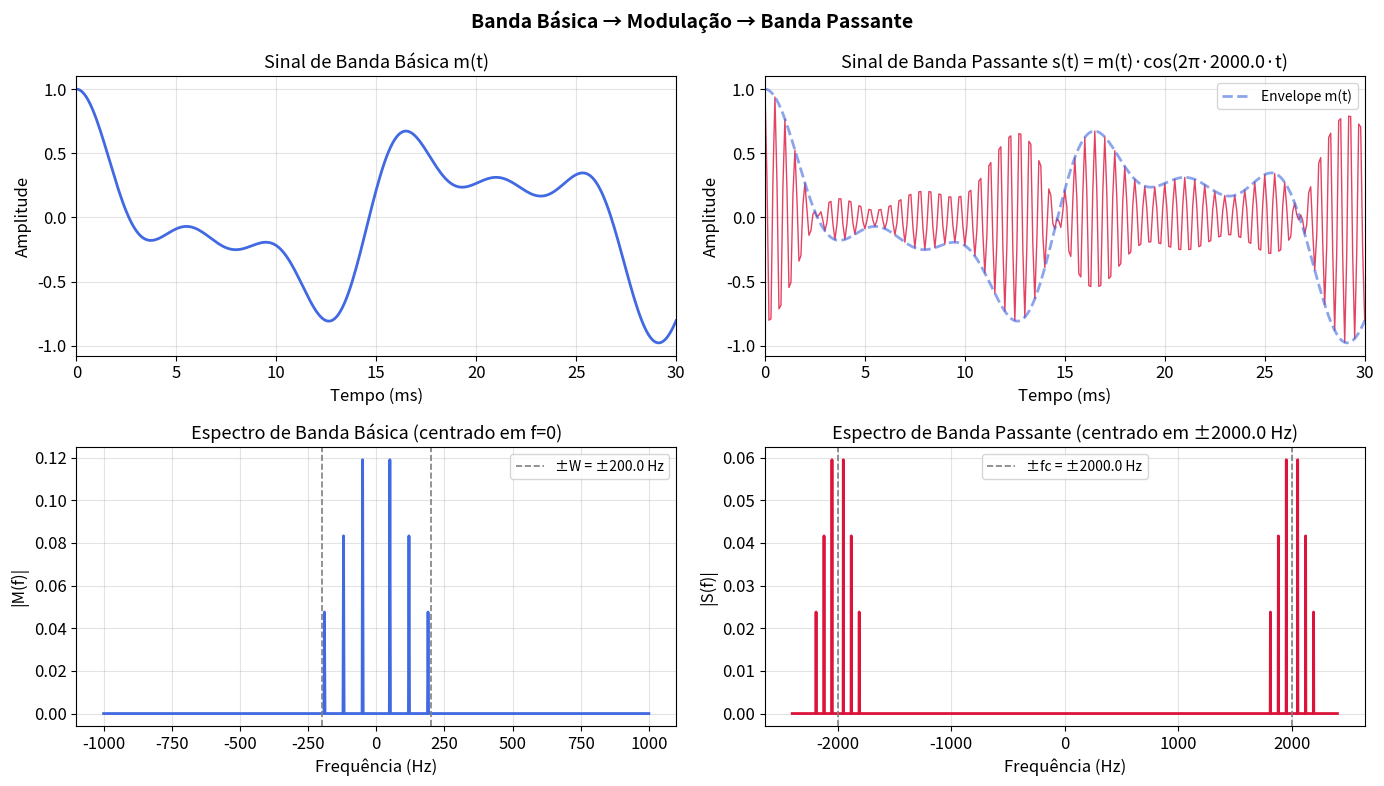
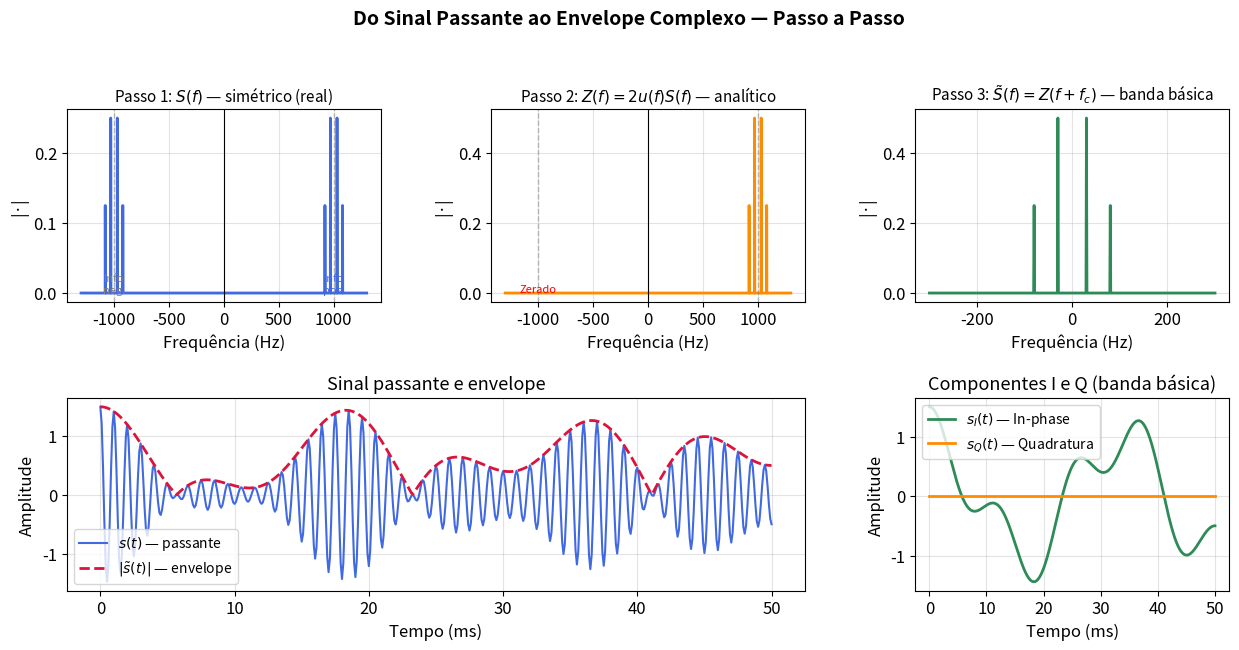
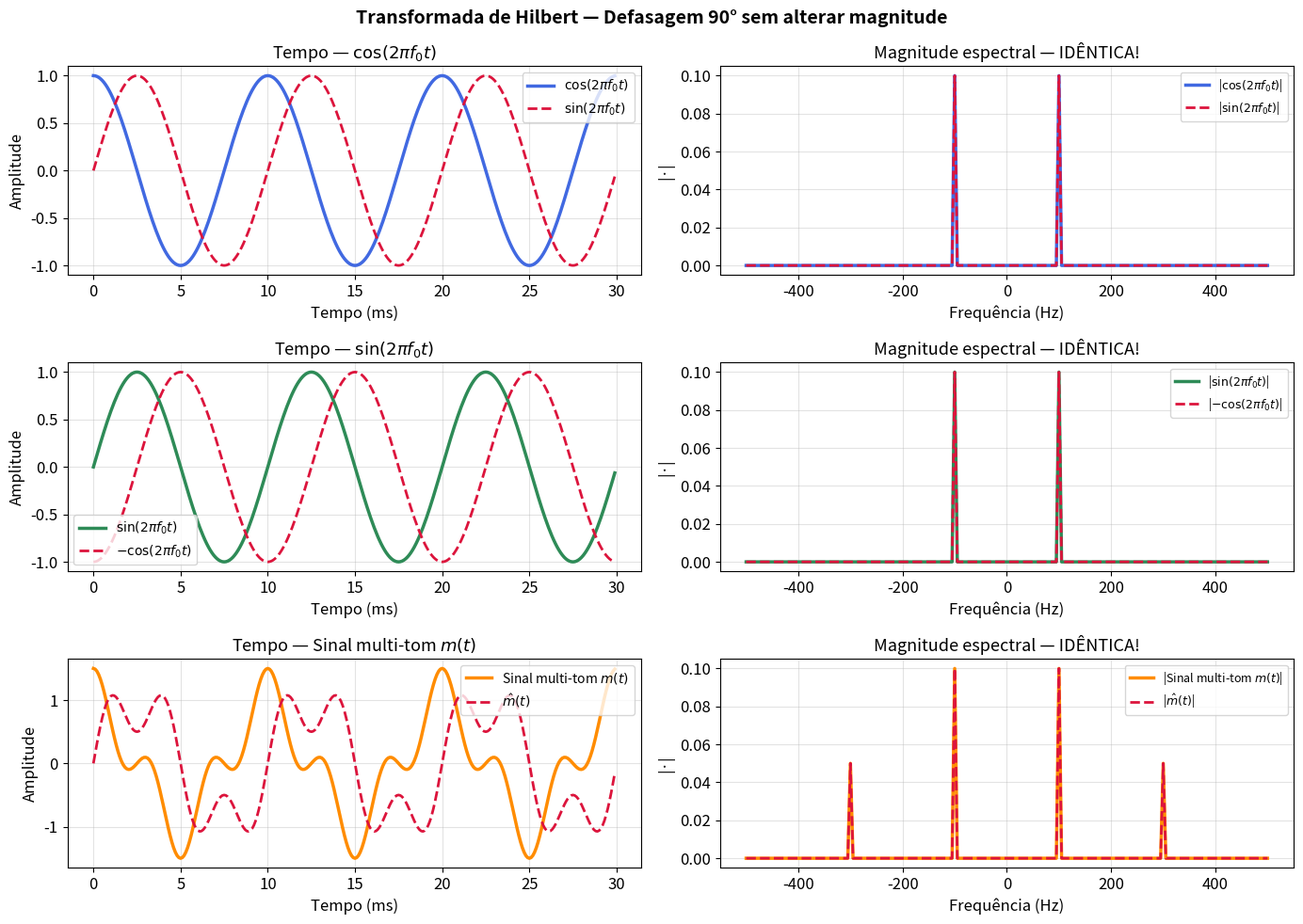
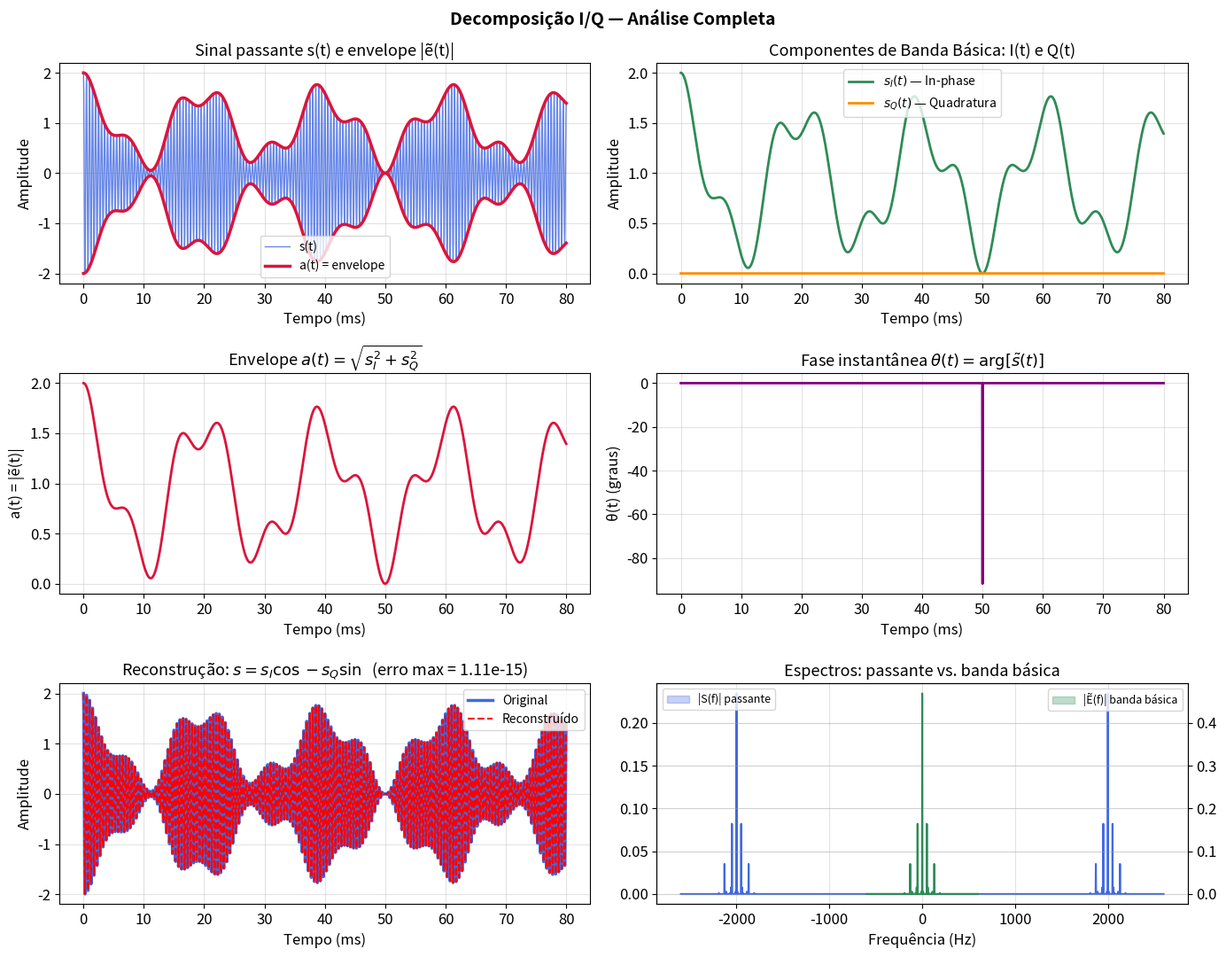
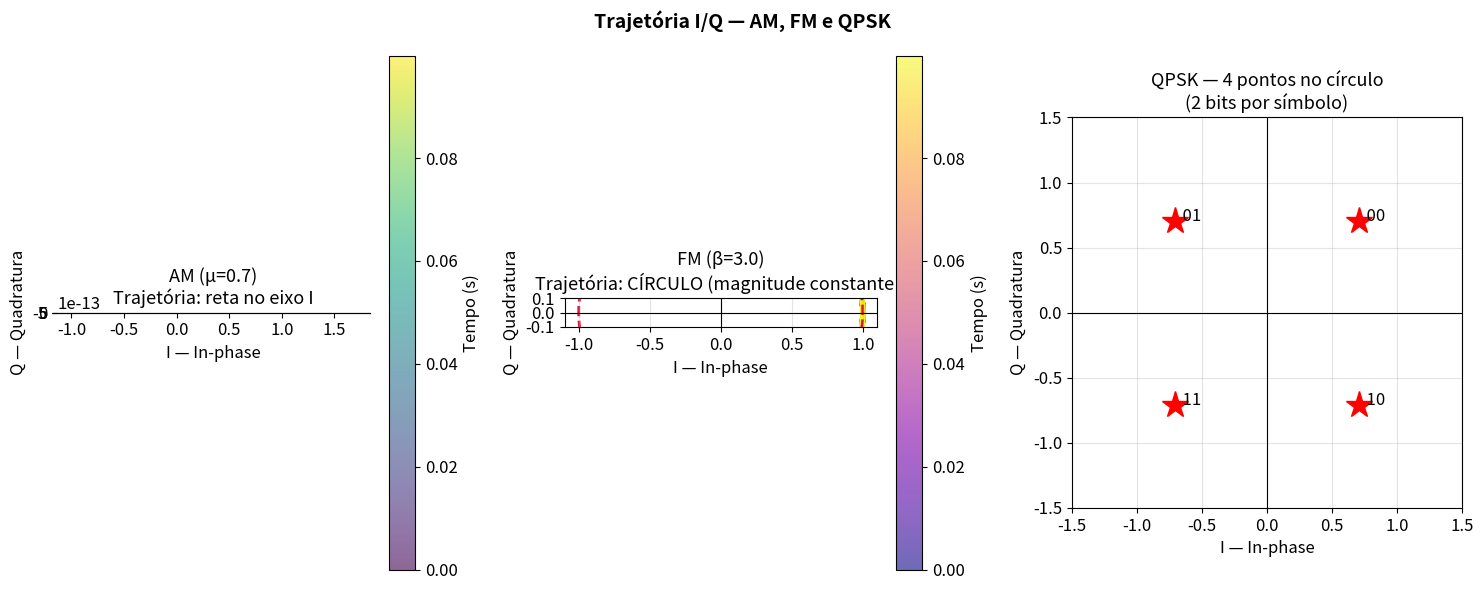
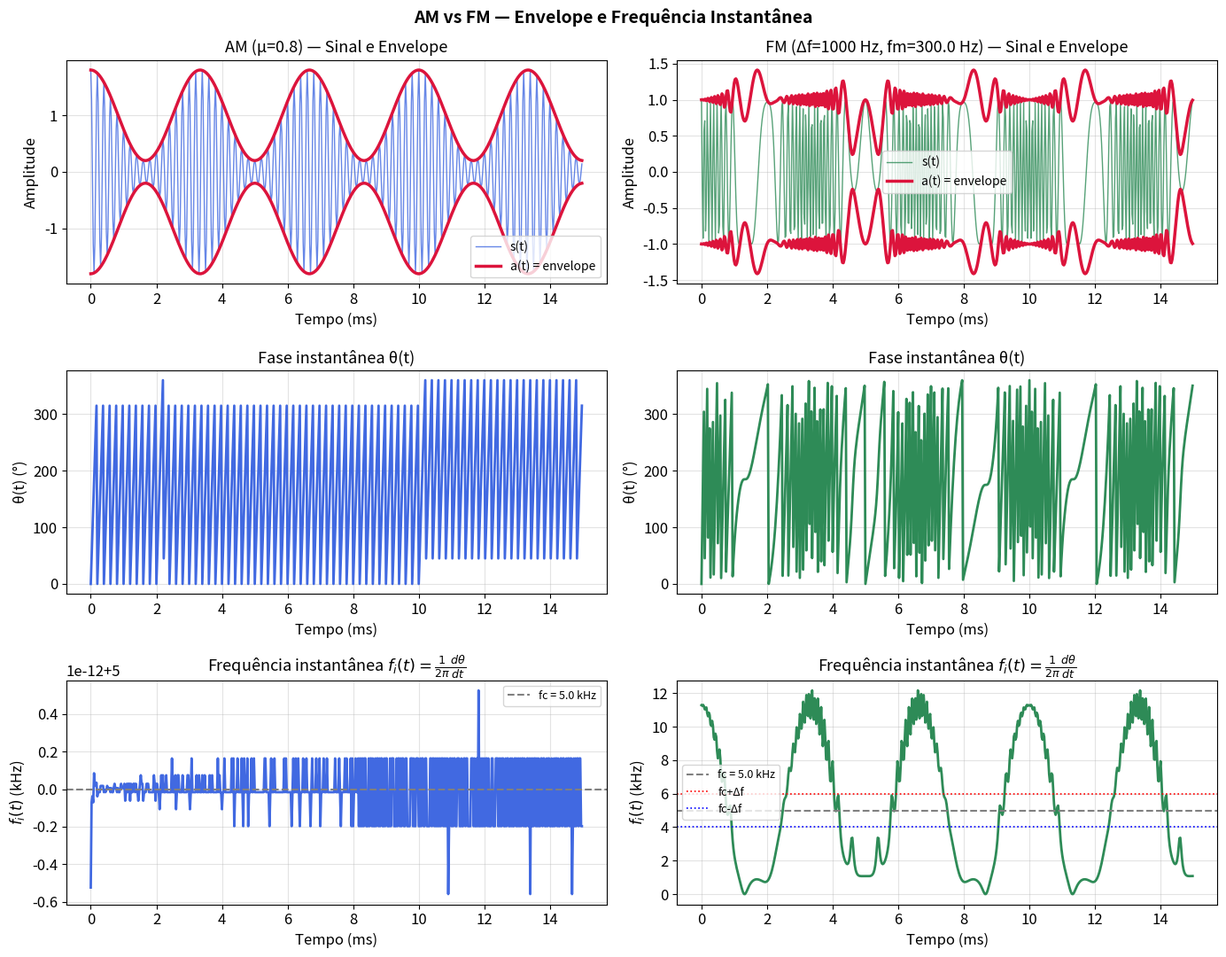
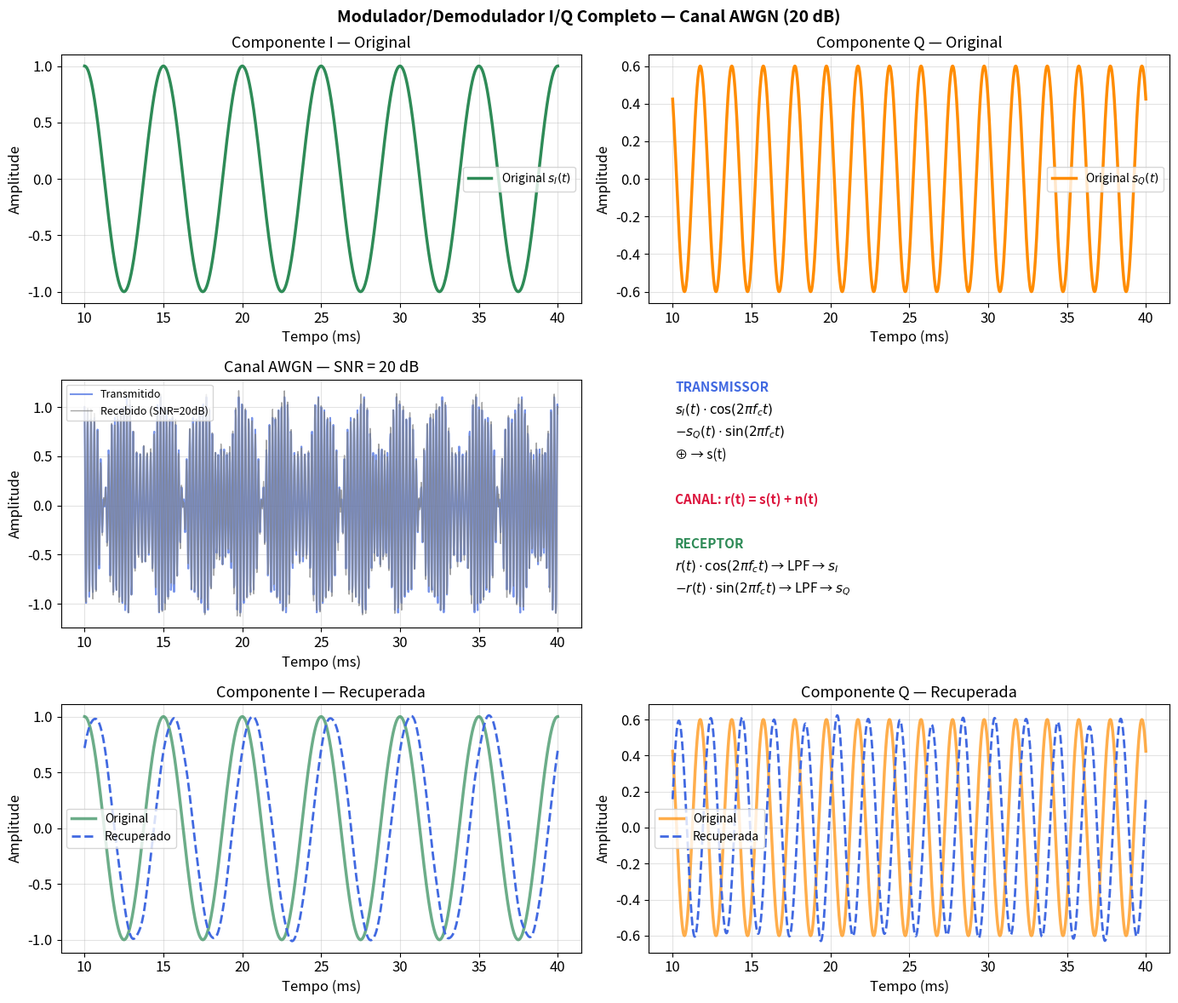

Source code (Python) for these figures, in order:
import numpy as np
import matplotlib.pyplot as plt
import matplotlib.gridspec as gridspec
from scipy.fft import fft, ifft, fftfreq, fftshift, fftshift
from scipy import signal as sig

plt.rcParams.update({
    'figure.facecolor': 'white',
    'axes.facecolor': 'white',
    'axes.grid': True,
    'grid.alpha': 0.35,
    'font.size': 12,
    'axes.titlesize': 13,
    'axes.labelsize': 12,
})

def hilbert_scipy(x):
    """Transformada de Hilbert via scipy."""
    return sig.hilbert(x)

def espectro(x, fs, N_fft=None):
    """Retorna (f, X) com espectro bilateral centrado em 0."""
    N = len(x) if N_fft is None else N_fft
    X = fftshift(fft(x, n=N)) / fs
    f = fftshift(fftfreq(N, 1/fs))
    return f, X

print('Pacotes carregados.')

fs  = 10000
T   = 0.5
t   = np.arange(0, T, 1/fs)
N   = len(t)

W   = 200.0   # largura de banda do sinal de mensagem (Hz)
fc  = 2000.0  # frequência portadora (Hz)

# Sinal de mensagem (banda básica) — soma de 3 senóides lentas
m_t = (np.cos(2*np.pi*50*t) +
       0.7*np.cos(2*np.pi*120*t) +
       0.4*np.cos(2*np.pi*190*t))
m_t /= m_t.max()  # normalizar

# Sinal passante (AM-DSB-SC)
s_t = m_t * np.cos(2*np.pi*fc*t)

f_m, M = espectro(m_t, fs)
f_s, S = espectro(s_t, fs)

fig, axes = plt.subplots(2, 2, figsize=(14, 8))

# Tempo — mensagem
axes[0,0].plot(t*1000, m_t, 'royalblue', lw=2)
axes[0,0].set_xlabel('Tempo (ms)')
axes[0,0].set_ylabel('Amplitude')
axes[0,0].set_title('Sinal de Banda Básica m(t)')
axes[0,0].set_xlim([0, 30])

# Espectro — mensagem
mask = np.abs(f_m) <= 5*W
axes[1,0].fill_between(f_m[mask], np.abs(M[mask]), alpha=0.3, color='royalblue')
axes[1,0].plot(f_m[mask], np.abs(M[mask]), 'royalblue', lw=2)
axes[1,0].axvline(-W, color='gray', ls='--', lw=1.2, label=f'±W = ±{W} Hz')
axes[1,0].axvline( W, color='gray', ls='--', lw=1.2)
axes[1,0].set_xlabel('Frequência (Hz)')
axes[1,0].set_ylabel('|M(f)|')
axes[1,0].set_title(f'Espectro de Banda Básica (centrado em f=0)')
axes[1,0].legend(fontsize=10)

# Tempo — passante
axes[0,1].plot(t*1000, s_t, 'crimson', lw=1, alpha=0.8)
axes[0,1].plot(t*1000, m_t, 'royalblue', lw=2, alpha=0.6, ls='--', label='Envelope m(t)')
axes[0,1].set_xlabel('Tempo (ms)')
axes[0,1].set_ylabel('Amplitude')
axes[0,1].set_title(f'Sinal de Banda Passante s(t) = m(t)·cos(2π·{fc}·t)')
axes[0,1].set_xlim([0, 30])
axes[0,1].legend(fontsize=10)

# Espectro — passante
mask2 = (np.abs(f_s) >= fc - 2*W) & (np.abs(f_s) <= fc + 2*W)
axes[1,1].fill_between(f_s[mask2], np.abs(S[mask2]), alpha=0.3, color='crimson')
axes[1,1].plot(f_s[mask2], np.abs(S[mask2]), 'crimson', lw=2)
axes[1,1].axvline(-fc, color='gray', ls='--', lw=1.2, label=f'±fc = ±{fc} Hz')
axes[1,1].axvline( fc, color='gray', ls='--', lw=1.2)
axes[1,1].set_xlabel('Frequência (Hz)')
axes[1,1].set_ylabel('|S(f)|')
axes[1,1].set_title(f'Espectro de Banda Passante (centrado em ±{fc} Hz)')
axes[1,1].legend(fontsize=10)

fig.suptitle('Banda Básica → Modulação → Banda Passante', fontsize=14, fontweight='bold')
plt.tight_layout()
plt.show()

fs  = 10000
T   = 1.0
t   = np.arange(0, T, 1/fs)
N   = len(t)
fc  = 1000.0
W   = 100.0

# Sinal de mensagem simples
m_t = np.cos(2*np.pi*30*t) + 0.5*np.cos(2*np.pi*80*t)
s_t = m_t * np.cos(2*np.pi*fc*t)  # AM-DSB-SC

# Passo 1: espectro do sinal passante
f, S = espectro(s_t, fs)
df   = f[1]-f[0]

# Passo 2: sinal analítico — zerar frequências negativas, dobrar as positivas
S_raw = fftshift(fft(s_t)) / fs  # espectro não centrado pelo fftshift já feito
Z_spec = S.copy()
Z_spec[f < 0]  = 0
Z_spec[f == 0] = Z_spec[f == 0] * 0.5  # DC não duplicado
Z_spec[f > 0] *= 2

# Passo 3: deslocar de -fc para banda básica
f_shift = f + fc  # frequências deslocadas
# Interpolamos o espectro deslocado numa grade regular centrada em 0
# (equivalente a multiplicar z(t) por e^{-j2πfc·t})
z_t = ifft(fftshift(Z_spec) * fs)  # sinal analítico no tempo
envelope_t = z_t * np.exp(-1j*2*np.pi*fc*t)  # envelope complexo
f_env, ENV = espectro(envelope_t, fs)

fig = plt.figure(figsize=(15, 10))
gs = gridspec.GridSpec(3, 3, figure=fig, hspace=0.5, wspace=0.35)

# ---- Linha superior: espectros dos 3 passos ----
mask_s   = (np.abs(f) <= fc + 3*W)
mask_env = (np.abs(f_env) <= 3*W)

labels_passos = [
    ('Passo 1: $S(f)$ — simétrico (real)', f, np.abs(S), mask_s, 'royalblue'),
    ('Passo 2: $Z(f) = 2u(f)S(f)$ — analítico', f, np.abs(Z_spec), mask_s, 'darkorange'),
    ('Passo 3: $\\tilde{S}(f) = Z(f+f_c)$ — banda básica', f_env, np.abs(ENV), mask_env, 'seagreen'),
]

for col, (titulo, f_ax, spec, mask, cor) in enumerate(labels_passos):
    ax = fig.add_subplot(gs[0, col])
    ax.fill_between(f_ax[mask], spec[mask], alpha=0.25, color=cor)
    ax.plot(f_ax[mask], spec[mask], color=cor, lw=2)
    if col < 2:
        ax.axvline(0,  color='k', lw=0.8, ls='-')
        ax.axvline(-fc, color='gray', lw=1, ls='--', alpha=0.5)
        ax.axvline( fc, color='gray', lw=1, ls='--', alpha=0.5)
        if col == 0:
            ax.annotate('Info\nneg.', (-fc, spec[np.argmin(np.abs(f_ax+fc))]), fontsize=8,
                        color='gray', ha='center')
            ax.annotate('Info\npos.', (fc, spec[np.argmin(np.abs(f_ax-fc))]), fontsize=8,
                        color='royalblue', ha='center')
        elif col == 1:
            ax.annotate('Zerado', (-fc, 0.001), fontsize=8, color='red', ha='center')
    ax.set_title(titulo, fontsize=11)
    ax.set_xlabel('Frequência (Hz)')
    ax.set_ylabel('|·|')

# ---- Linha do meio: sinais no tempo ----
ax_s  = fig.add_subplot(gs[1, :2])
ax_env = fig.add_subplot(gs[1, 2])

mask_t = t <= 0.05
ax_s.plot(t[mask_t]*1000, s_t[mask_t], 'royalblue', lw=1.5, label='$s(t)$ — passante')
ax_s.plot(t[mask_t]*1000, np.abs(envelope_t[mask_t]), 'crimson', lw=2, ls='--', label='$|\\tilde{s}(t)|$ — envelope')
ax_s.set_xlabel('Tempo (ms)')
ax_s.set_ylabel('Amplitude')
ax_s.set_title('Sinal passante e envelope')
ax_s.legend(fontsize=10)

ax_env.plot(t[mask_t]*1000, np.real(envelope_t[mask_t]), 'seagreen',  lw=2, label='$s_I(t)$ — In-phase')
ax_env.plot(t[mask_t]*1000, np.imag(envelope_t[mask_t]), 'darkorange', lw=2, label='$s_Q(t)$ — Quadratura')
ax_env.set_xlabel('Tempo (ms)')
ax_env.set_ylabel('Amplitude')
ax_env.set_title('Componentes I e Q (banda básica)')
ax_env.legend(fontsize=10)

fig.suptitle('Do Sinal Passante ao Envelope Complexo — Passo a Passo', fontsize=14, fontweight='bold')
plt.show()

fs  = 10000
T   = 0.2
t   = np.arange(0, T, 1/fs)
f0  = 100.0

sinais_hilbert = [
    (np.cos(2*np.pi*f0*t),    r'$\cos(2\pi f_0 t)$',    r'$\sin(2\pi f_0 t)$',   'royalblue'),
    (np.sin(2*np.pi*f0*t),    r'$\sin(2\pi f_0 t)$',    r'$-\cos(2\pi f_0 t)$',  'seagreen'),
    # sinal de mensagem com múltiplas frequências
    (np.cos(2*np.pi*f0*t) + 0.5*np.cos(2*np.pi*3*f0*t),
     r'Sinal multi-tom $m(t)$', r'$\hat{m}(t)$', 'darkorange'),
]

fig, axes = plt.subplots(3, 2, figsize=(14, 10))

for row, (x, label_x, label_hx, cor) in enumerate(sinais_hilbert):
    # Transformada de Hilbert
    z  = sig.hilbert(x)   # sinal analítico = x + j*hilbert(x)
    hx = np.imag(z)       # parte imaginária = transformada de Hilbert

    # Domínio do tempo
    mask_t = t <= 3/f0
    axes[row, 0].plot(t[mask_t]*1000, x[mask_t],  color=cor,    lw=2.5, label=label_x)
    axes[row, 0].plot(t[mask_t]*1000, hx[mask_t], color='crimson', lw=2, ls='--', label=label_hx)
    axes[row, 0].set_xlabel('Tempo (ms)')
    axes[row, 0].set_ylabel('Amplitude')
    axes[row, 0].set_title(f'Tempo — {label_x}')
    axes[row, 0].legend(fontsize=10)

    # Espectro de magnitude — deve ser idêntico!
    f_ax, X_spec  = espectro(x, fs)
    f_ax, HX_spec = espectro(hx, fs)
    mask_f = np.abs(f_ax) <= 5*f0
    axes[row, 1].plot(f_ax[mask_f], np.abs(X_spec[mask_f]),  color=cor,    lw=2.5, label=f'|{label_x}|')
    axes[row, 1].plot(f_ax[mask_f], np.abs(HX_spec[mask_f]), color='crimson', lw=2, ls='--', label=f'|{label_hx}|')
    axes[row, 1].set_xlabel('Frequência (Hz)')
    axes[row, 1].set_ylabel('|·|')
    axes[row, 1].set_title('Magnitude espectral — IDÊNTICA!')
    axes[row, 1].legend(fontsize=9)

fig.suptitle('Transformada de Hilbert — Defasagem 90° sem alterar magnitude', fontsize=14, fontweight='bold')
plt.tight_layout()
plt.show()

# Verificação numérica
x_test  = np.cos(2*np.pi*f0*t)
hx_test = np.imag(sig.hilbert(x_test))
erro = np.max(np.abs(hx_test - np.sin(2*np.pi*f0*t)))
print(f"Verificação: cos → sin, erro máximo = {erro:.2e} (deve ser ≈ 0)")

fs  = 20000
T   = 0.5
t   = np.arange(0, T, 1/fs)
fc  = 2000.0

# Sinal de mensagem AM com variação lenta
Am  = 1.0 + 0.7*np.cos(2*np.pi*50*t) + 0.3*np.cos(2*np.pi*130*t)
phi = 0.5*np.sin(2*np.pi*30*t)   # pequena variação de fase
m_t = Am * np.cos(phi)            # mensagem com amplitude e fase variáveis

# Sinal passante
s_t = m_t * np.cos(2*np.pi*fc*t)

# Sinal analítico e envelope complexo
z_t       = sig.hilbert(s_t)
envelope  = z_t * np.exp(-1j*2*np.pi*fc*t)
sI        = np.real(envelope)
sQ        = np.imag(envelope)
a_t       = np.abs(envelope)      # amplitude do envelope
theta_t   = np.angle(envelope)    # fase instantânea

# Reconstrução
s_recon = sI * np.cos(2*np.pi*fc*t) - sQ * np.sin(2*np.pi*fc*t)

fig, axes = plt.subplots(3, 2, figsize=(14, 11))
mask_t = t <= 0.08

# Sinal passante
axes[0,0].plot(t[mask_t]*1000, s_t[mask_t], 'royalblue', lw=1, alpha=0.8, label='s(t)')
axes[0,0].plot(t[mask_t]*1000,  a_t[mask_t], 'crimson', lw=2.5, label='a(t) = envelope')
axes[0,0].plot(t[mask_t]*1000, -a_t[mask_t], 'crimson', lw=2.5)
axes[0,0].set_xlabel('Tempo (ms)'); axes[0,0].set_ylabel('Amplitude')
axes[0,0].set_title('Sinal passante s(t) e envelope |ẽ(t)|')
axes[0,0].legend(fontsize=10)

# Componentes I e Q
axes[0,1].plot(t[mask_t]*1000, sI[mask_t], 'seagreen',   lw=2, label='$s_I(t)$ — In-phase')
axes[0,1].plot(t[mask_t]*1000, sQ[mask_t], 'darkorange', lw=2, label='$s_Q(t)$ — Quadratura')
axes[0,1].set_xlabel('Tempo (ms)'); axes[0,1].set_ylabel('Amplitude')
axes[0,1].set_title('Componentes de Banda Básica: I(t) e Q(t)')
axes[0,1].legend(fontsize=10)

# Envelope e fase
axes[1,0].plot(t[mask_t]*1000, a_t[mask_t], 'crimson', lw=2)
axes[1,0].set_xlabel('Tempo (ms)'); axes[1,0].set_ylabel('a(t) = |ẽ(t)|')
axes[1,0].set_title('Envelope $a(t) = \\sqrt{s_I^2 + s_Q^2}$')

axes[1,1].plot(t[mask_t]*1000, np.degrees(theta_t[mask_t]), 'purple', lw=2)
axes[1,1].set_xlabel('Tempo (ms)'); axes[1,1].set_ylabel('θ(t) (graus)')
axes[1,1].set_title('Fase instantânea $\\theta(t) = \\arg[\\tilde{s}(t)]$')

# Verificação de reconstrução
erro = np.max(np.abs(s_recon - s_t))
axes[2,0].plot(t[mask_t]*1000, s_t[mask_t], 'royalblue', lw=2.5, label='Original')
axes[2,0].plot(t[mask_t]*1000, s_recon[mask_t], 'r--', lw=1.5, label='Reconstruído')
axes[2,0].set_xlabel('Tempo (ms)'); axes[2,0].set_ylabel('Amplitude')
axes[2,0].set_title(f'Reconstrução: $s = s_I\\cos - s_Q\\sin$  (erro max = {erro:.2e})')
axes[2,0].legend(fontsize=10)

# Espectros
f_ax, S_spec  = espectro(s_t, fs)
f_env, E_spec = espectro(envelope, fs)
mask_pb = (np.abs(f_ax) <= fc+3*200) & (np.abs(f_ax) >= fc-3*200)
mask_bb = np.abs(f_env) <= 3*200

axes[2,1].fill_between(f_ax[mask_pb], np.abs(S_spec[mask_pb]), alpha=0.3, color='royalblue', label='|S(f)| passante')
axes[2,1].plot(f_ax[mask_pb], np.abs(S_spec[mask_pb]), 'royalblue', lw=1.5)
ax2 = axes[2,1].twinx()
ax2.fill_between(f_env[mask_bb], np.abs(E_spec[mask_bb]), alpha=0.3, color='seagreen', label='|Ẽ(f)| banda básica')
ax2.plot(f_env[mask_bb], np.abs(E_spec[mask_bb]), 'seagreen', lw=1.5)
axes[2,1].set_xlabel('Frequência (Hz)')
axes[2,1].set_title('Espectros: passante vs. banda básica')
axes[2,1].legend(loc='upper left', fontsize=9)
ax2.legend(loc='upper right', fontsize=9)

fig.suptitle('Decomposição I/Q — Análise Completa', fontsize=14, fontweight='bold')
plt.tight_layout()
plt.show()

fs  = 40000
T   = 0.1
t   = np.arange(0, T, 1/fs)
fc  = 5000.0
fm  = 200.0    # frequência da mensagem
Ac  = 1.0
mu  = 0.7      # índice de modulação AM
beta = 3.0     # índice de modulação FM

# AM convencional
m_am = np.cos(2*np.pi*fm*t)
s_am = Ac * (1 + mu*m_am) * np.cos(2*np.pi*fc*t)
env_am = sig.hilbert(s_am) * np.exp(-1j*2*np.pi*fc*t)

# FM
fase_fm = 2*np.pi*beta/fm * np.sin(2*np.pi*fm*t)  # integral de cos = sin/fm
s_fm  = Ac * np.cos(2*np.pi*fc*t + fase_fm)
env_fm = sig.hilbert(s_fm) * np.exp(-1j*2*np.pi*fc*t)

# QPSK (4 símbolos)
n_sim = 20
T_sim = T / n_sim
bits  = np.random.RandomState(42).randint(0, 4, n_sim)
phases_qpsk = np.pi/4 + bits * np.pi/2  # 45°, 135°, 225°, 315°
s_I_qpsk = np.repeat(np.cos(phases_qpsk), int(T_sim*fs))
s_Q_qpsk = np.repeat(np.sin(phases_qpsk), int(T_sim*fs))

fig, axes = plt.subplots(1, 3, figsize=(15, 6))

# AM — constelação
I_am = np.real(env_am)
Q_am = np.imag(env_am)
sc = axes[0].scatter(I_am[::5], Q_am[::5], c=t[::5], cmap='viridis', s=8, alpha=0.6)
plt.colorbar(sc, ax=axes[0], label='Tempo (s)')
axes[0].set_xlabel('I — In-phase')
axes[0].set_ylabel('Q — Quadratura')
axes[0].set_title(f'AM (μ={mu})\nTrajetória: reta no eixo I')
axes[0].axhline(0, color='k', lw=0.8); axes[0].axvline(0, color='k', lw=0.8)
axes[0].set_aspect('equal')
circle = plt.Circle((0,0), Ac, fill=False, color='gray', ls='--', lw=1)
axes[0].add_patch(circle)

# FM — constelação
I_fm = np.real(env_fm)
Q_fm = np.imag(env_fm)
sc2 = axes[1].scatter(I_fm[::5], Q_fm[::5], c=t[::5], cmap='plasma', s=8, alpha=0.6)
plt.colorbar(sc2, ax=axes[1], label='Tempo (s)')
axes[1].set_xlabel('I — In-phase')
axes[1].set_ylabel('Q — Quadratura')
axes[1].set_title(f'FM (β={beta})\nTrajetória: CÍRCULO (magnitude constante!)')
axes[1].axhline(0, color='k', lw=0.8); axes[1].axvline(0, color='k', lw=0.8)
axes[1].set_aspect('equal')
circle2 = plt.Circle((0,0), Ac, fill=False, color='crimson', ls='--', lw=2)
axes[1].add_patch(circle2)

# QPSK — constelação
axes[2].scatter(s_I_qpsk[::10], s_Q_qpsk[::10], color='royalblue', s=15, alpha=0.4, label='Trajetória')
# Pontos dos símbolos
for b in range(4):
    ph = np.pi/4 + b*np.pi/2
    axes[2].plot(np.cos(ph), np.sin(ph), 'r*', markersize=20)
    axes[2].annotate(f'  {["00","01","11","10"][b]}', (np.cos(ph), np.sin(ph)), fontsize=12)
axes[2].set_xlabel('I — In-phase')
axes[2].set_ylabel('Q — Quadratura')
axes[2].set_title('QPSK — 4 pontos no círculo\n(2 bits por símbolo)')
axes[2].axhline(0, color='k', lw=0.8); axes[2].axvline(0, color='k', lw=0.8)
axes[2].set_aspect('equal')
axes[2].set_xlim([-1.5, 1.5]); axes[2].set_ylim([-1.5, 1.5])

fig.suptitle('Trajetória I/Q — AM, FM e QPSK', fontsize=14, fontweight='bold')
plt.tight_layout()
plt.show()

print("AM:   magnitude variável, fase ≈ constante → trajetória no eixo I")
print("FM:   magnitude CONSTANTE, fase variável → trajetória circular")
print("QPSK: pontos discretos → informação codificada na FASE")

fs    = 40000
T     = 0.05
t     = np.arange(0, T, 1/fs)
fc    = 5000.0
fm    = 300.0
Ac    = 1.0
mu    = 0.8    # índice AM
Delta_f = 1000 # desvio de frequência FM (Hz)

# AM convencional
m_t    = np.cos(2*np.pi*fm*t)
s_am   = Ac*(1 + mu*m_t)*np.cos(2*np.pi*fc*t)
z_am   = sig.hilbert(s_am)
env_am = np.abs(z_am)
fase_am = np.unwrap(np.angle(z_am))
fi_am  = np.diff(fase_am) / (2*np.pi/fs)  # frequência instantânea

# FM
fase_msg = Delta_f/fm * np.sin(2*np.pi*fm*t)  # integral de cos(2πfm·t)
s_fm   = Ac*np.cos(2*np.pi*fc*t + 2*np.pi*fase_msg)
z_fm   = sig.hilbert(s_fm)
env_fm = np.abs(z_fm)
fase_fm_inst = np.unwrap(np.angle(z_fm))
fi_fm  = np.diff(fase_fm_inst) / (2*np.pi/fs)

fig, axes = plt.subplots(3, 2, figsize=(14, 11))
mask_t = t <= 0.015

for col, (s, z, env, fase, fi, titulo, cor) in enumerate([
    (s_am, z_am, env_am, fase_am, fi_am, f'AM (μ={mu})', 'royalblue'),
    (s_fm, z_fm, env_fm, fase_fm_inst, fi_fm, f'FM (Δf={Delta_f} Hz, fm={fm} Hz)', 'seagreen'),
]):
    # Sinal e envelope
    axes[0,col].plot(t[mask_t]*1000, s[mask_t], color=cor, lw=1, alpha=0.8, label='s(t)')
    axes[0,col].plot(t[mask_t]*1000,  env[mask_t], 'crimson', lw=2.5, label='a(t) = envelope')
    axes[0,col].plot(t[mask_t]*1000, -env[mask_t], 'crimson', lw=2.5)
    axes[0,col].set_xlabel('Tempo (ms)')
    axes[0,col].set_ylabel('Amplitude')
    axes[0,col].set_title(f'{titulo} — Sinal e Envelope')
    axes[0,col].legend(fontsize=10)

    # Fase instantânea
    axes[1,col].plot(t[mask_t]*1000, np.degrees(fase[mask_t] % (2*np.pi)), color=cor, lw=2)
    axes[1,col].set_xlabel('Tempo (ms)')
    axes[1,col].set_ylabel('θ(t) (°)')
    axes[1,col].set_title('Fase instantânea θ(t)')

    # Frequência instantânea
    t_fi = t[:-1]
    mask_fi = t_fi <= 0.015
    axes[2,col].plot(t_fi[mask_fi]*1000, fi[mask_fi]/1000, color=cor, lw=2)
    axes[2,col].axhline(fc/1000, color='gray', ls='--', lw=1.5, label=f'fc = {fc/1000} kHz')
    if col == 1:
        axes[2,col].axhline((fc+Delta_f)/1000, color='red', ls=':', lw=1.2, label=f'fc+Δf')
        axes[2,col].axhline((fc-Delta_f)/1000, color='blue', ls=':', lw=1.2, label=f'fc-Δf')
    axes[2,col].set_xlabel('Tempo (ms)')
    axes[2,col].set_ylabel('$f_i(t)$ (kHz)')
    axes[2,col].set_title('Frequência instantânea $f_i(t) = \\frac{1}{2\\pi}\\frac{d\\theta}{dt}$')
    axes[2,col].legend(fontsize=9)

fig.suptitle('AM vs FM — Envelope e Frequência Instantânea', fontsize=14, fontweight='bold')
plt.tight_layout()
plt.show()

print(f"AM:  Envelope varia com m(t), frequência instantânea ≈ constante em {fc} Hz")
print(f"FM:  Envelope constante = {Ac}, frequência oscila entre {fc-Delta_f} e {fc+Delta_f} Hz")

fs   = 40000
T    = 0.5
t    = np.arange(0, T, 1/fs)
fc   = 5000.0
fm1  = 200.0
fm2  = 500.0
SNR_dB = 20   # dB de SNR no canal

# ============ MODULADOR ============
# Mensagem banda básica (2 tons)
sI_orig = np.cos(2*np.pi*fm1*t)               # componente I
sQ_orig = 0.6*np.cos(2*np.pi*fm2*t + np.pi/4) # componente Q

# Sinal passante
s_tx = sI_orig*np.cos(2*np.pi*fc*t) - sQ_orig*np.sin(2*np.pi*fc*t)

# ============ CANAL (AWGN) ============
Ps    = np.mean(s_tx**2)
SNR   = 10**(SNR_dB/10)
sigma = np.sqrt(Ps / (2*SNR))
rng   = np.random.default_rng(7)
ruido = rng.normal(0, sigma, len(t))
r_t   = s_tx + ruido

# ============ DEMODULADOR ============
# Multiplicar por portadoras locais (sincronizado)
sI_dem_raw = 2 * r_t * np.cos(2*np.pi*fc*t)
sQ_dem_raw = -2 * r_t * np.sin(2*np.pi*fc*t)

# Filtro passa-baixa (remove componente em 2fc)
B_filt = max(fm1, fm2) * 2.5
sos    = sig.butter(8, B_filt, btype='low', fs=fs, output='sos')
sI_rec = sig.sosfilt(sos, sI_dem_raw)
sQ_rec = sig.sosfilt(sos, sQ_dem_raw)

# Métricas
atraso = int(0.002 * fs)  # atraso do filtro
SNR_I = 10*np.log10(np.mean(sI_orig[atraso:]**2) / np.mean((sI_rec[atraso:]-sI_orig[:-atraso or None])**2))
SNR_Q = 10*np.log10(np.mean(sQ_orig[atraso:]**2) / np.mean((sQ_rec[atraso:]-sQ_orig[:-atraso or None])**2))

fig, axes = plt.subplots(3, 2, figsize=(14, 12))
mask_t = (t >= 0.01) & (t <= 0.04)

# Mensagem original I
axes[0,0].plot(t[mask_t]*1000, sI_orig[mask_t], 'seagreen', lw=2.5, label='Original $s_I(t)$')
axes[0,0].set_title('Componente I — Original')
axes[0,0].set_xlabel('Tempo (ms)'); axes[0,0].set_ylabel('Amplitude')
axes[0,0].legend(fontsize=10)

# Mensagem original Q
axes[0,1].plot(t[mask_t]*1000, sQ_orig[mask_t], 'darkorange', lw=2.5, label='Original $s_Q(t)$')
axes[0,1].set_title('Componente Q — Original')
axes[0,1].set_xlabel('Tempo (ms)'); axes[0,1].set_ylabel('Amplitude')
axes[0,1].legend(fontsize=10)

# Sinal transmitido + ruidoso
axes[1,0].plot(t[mask_t]*1000, s_tx[mask_t], 'royalblue', lw=1.5, alpha=0.7, label='Transmitido')
axes[1,0].plot(t[mask_t]*1000, r_t[mask_t], 'gray', lw=1, alpha=0.7, label=f'Recebido (SNR={SNR_dB}dB)')
axes[1,0].set_title(f'Canal AWGN — SNR = {SNR_dB} dB')
axes[1,0].set_xlabel('Tempo (ms)'); axes[1,0].set_ylabel('Amplitude')
axes[1,0].legend(fontsize=9)

# Diagrama de blocos simplificado
axes[1,1].axis('off')
blocos = [
    'TRANSMISSOR',
    '$s_I(t) \\cdot \\cos(2\\pi f_c t)$',
    '$-s_Q(t) \\cdot \\sin(2\\pi f_c t)$',
    '⊕ → s(t)',
    '',
    'CANAL: r(t) = s(t) + n(t)',
    '',
    'RECEPTOR',
    '$r(t) \\cdot \\cos(2\\pi f_c t)$ → LPF → $s_I$',
    '$-r(t) \\cdot \\sin(2\\pi f_c t)$ → LPF → $s_Q$',
]
for i, b in enumerate(blocos):
    cor_texto = 'royalblue' if 'TRANS' in b else ('crimson' if 'CANAL' in b else ('seagreen' if 'RECEP' in b else 'black'))
    axes[1,1].text(0.05, 0.95 - i*0.09, b, transform=axes[1,1].transAxes,
                   fontsize=11, color=cor_texto,
                   fontweight='bold' if b in ['TRANSMISSOR','CANAL: r(t) = s(t) + n(t)','RECEPTOR'] else 'normal')

# Recuperado I
axes[2,0].plot(t[mask_t]*1000, sI_orig[mask_t], 'seagreen', lw=2.5, alpha=0.7, label='Original')
axes[2,0].plot(t[mask_t]*1000, sI_rec[mask_t], 'royalblue', lw=2, ls='--', label=f'Recuperado')
axes[2,0].set_title(f'Componente I — Recuperada')
axes[2,0].set_xlabel('Tempo (ms)'); axes[2,0].set_ylabel('Amplitude')
axes[2,0].legend(fontsize=10)

# Recuperado Q
axes[2,1].plot(t[mask_t]*1000, sQ_orig[mask_t], 'darkorange', lw=2.5, alpha=0.7, label='Original')
axes[2,1].plot(t[mask_t]*1000, sQ_rec[mask_t], 'royalblue',  lw=2, ls='--', label=f'Recuperada')
axes[2,1].set_title(f'Componente Q — Recuperada')
axes[2,1].set_xlabel('Tempo (ms)'); axes[2,1].set_ylabel('Amplitude')
axes[2,1].legend(fontsize=10)

fig.suptitle(f'Modulador/Demodulador I/Q Completo — Canal AWGN ({SNR_dB} dB)', fontsize=14, fontweight='bold')
plt.tight_layout()
plt.show()
print(f"Canal:  SNR entrada = {SNR_dB} dB")
print(f"Saída:  SNR(I) ≈ {SNR_I:.1f} dB  |  SNR(Q) ≈ {SNR_Q:.1f} dB")
